pico-8 play session: mixed d-pad (fixed 12-tick cycle), after a click and taps of 🅾, ❎, 🅾+❎, 🅾 in the second before t = 0

[t = 2 s] mixed d-pad (1.2s cycle ×~1): → ← ↑ ↓ + 🅾/❎ taps, ~2s
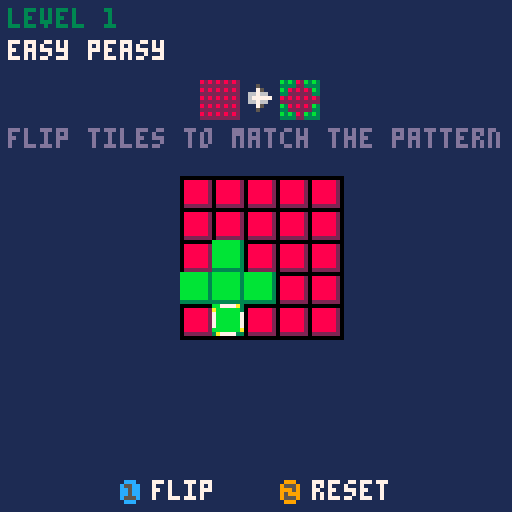
[t = 4 s] mixed d-pad (1.2s cycle ×~3): → ← ↑ ↓ + 🅾/❎ taps, ~4s
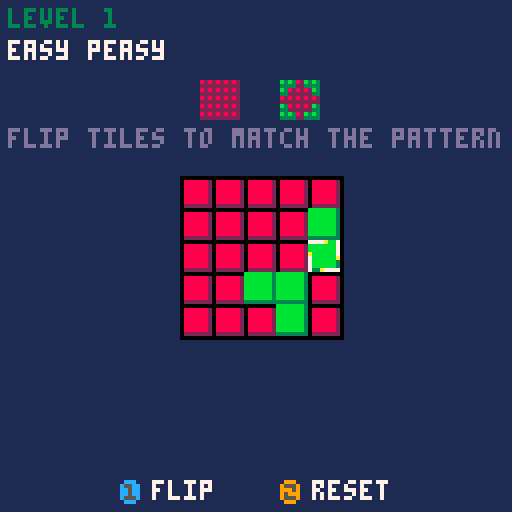
[t = 6 s] mixed d-pad (1.2s cycle ×~5): → ← ↑ ↓ + 🅾/❎ taps, ~6s
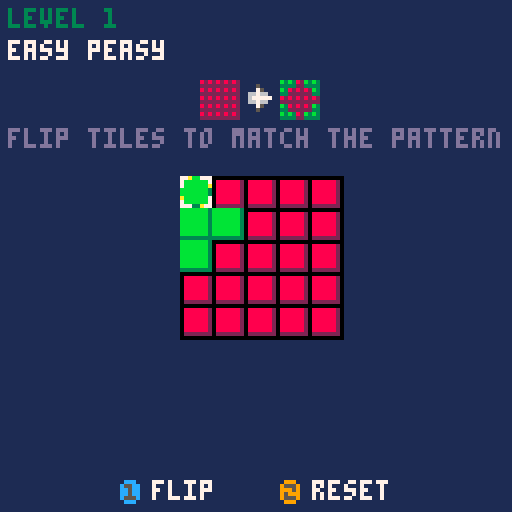

pico-8 cartridge
version 1
__lua__
-- flipit
-- by scott ramsay
------------------------------------------------------------------------------------------------------------------
-- grid
------------------------------------------------------------------------------------------------------------------
gridrecurse =
{
	none			= 0x00,
	vertical		= 0x01,
	horizontal		= 0x02,
	corners			= 0x04,
	all				= 0x0f,			-- vertical | horizontal |  corners
	notcorners		= 0x03			-- vertical | horizontal
}

gridbounds =
{
	none			= 0x00,
	top				= 0x01,
	bottom			= 0x02,
	left			= 0x04,
	right			= 0x08,
		
	vertical		= 0x03,			-- top | bottom
	horizontal		= 0x0c,			-- left | right
	all				= 0x0f,			-- top | bottom | left | right
		
	nottop			= 0x0f - 0x01,	-- all & ~top
	notbottom		= 0x0f - 0x02,	-- all & ~bottom
	notleft			= 0x0f - 0x04,	-- all & ~left,
	notright		= 0x0f - 0x08,	-- all & ~right
}

function grid_fill(g, value)	
	for i=1,g.size do
		g[i] = value
	end
end

function grid_clear(g)
	grid_fill(g, g.empty)
end

function grid_new(width, height, empty)
	local g = {}
	g.width = width
	g.height = height
	g.size = width * height
	g.empty = empty
	grid_clear(g)
	return g
end

function grid_set(g, x, y, value)
	g[(y-1) * g.width + x] = value
end

function grid_get(g, x, y)
	return g[(y-1) * g.width + x]
end

function grid_in(g, x, y)
	return x > 0 and x <= g.width and y > 0 and y <= g.height
end

function grid_equal(g0, g1)
	if g0.size ~= g1.size then
		return false
	end
	for i=1,g0.size do
		if g0[i] ~= g1[i] then
			return false
		end
	end
	return true
end

function grid_type_count(g, value)
	local total = 0
	for i=1,g.size do
		if g[i] == value then
			total += 1
		end
	end
	return total
end

function grid_pattern_fill(g, pattern)
	for i=1,g.size do
		g[i] = pattern[i]
	end
end

function grid_cell_all(g)
	local l = {}
	local count = 0
	for y=1,g.height do
		for x=1,g.width do
			count += 1
			l[count] = {x = x, y = y}
		end
	end
	return l
end

function grid_cell_type(g, value)
	local l = {}
	local count = 0
	for y=1,g.height do
		for x=1,g.width do
			if grid_get(g, x, y) == value then
				count += 1
				l[count] = {x = x, y = y}
			end
		end
	end
	return l
end

function grid_row_empty(g, row)
	for x=1,g.width do
		if (grid_get(g, x, row) ~= g.empty) then
			return false
		end
	end
	return true
end

function grid_col_empty(g, col)
	for y=1,g.height do
		if (grid_get(g, col, y) ~= g.empty) then
			return false
		end
	end
	return true
end

function grid_cell_row(g, row)
	local l = {}
	for x=1, g.width do
		l[x] = { x = x, y = row }
	end
	return l
end

function grid_cell_col(g, col)
	local l = {}
	for y=1, g.height do
		l[y] = { x = col, y = y }
	end
	return l
end

function grid_clip_x(g, x)
	return x >= 1 and (x <= g.width and x or g.width) or 1
end

function grid_clip_y(g, y)
	return y >= 1 and (y <= g.height and x or g.height) or 1
end

function grid_cell_change(g, l, value)
	for i = 1, #l do
		grid_set(g, l[i].x, l[i].y, value)
	end
end

function grid_wrap_cell(g, x, y, bound)
	if x < 1 then
		if band(bound, gridbounds.left) ~= 0 then
			return false
		end

		while x < 1 do
			x = x + g.width
		end
	elseif x > g.width then
		if band(bound, gridbounds.right) ~= 0 then
			return false
		end
			
		while x > g.width do
			x = x - g.width
		end
	end

	if y < 1 then
		if band(bound, gridbounds.top) ~= 0 then
			return false
		end

		while y < 1 do
			y = y + g.height
		end
	elseif y > g.height then
		if band(bound, gridbounds.bottom) ~= 0 then
			return false
		end
			
		while y > g.height do
			y = y - g.height
		end
	end

	return true, x, y
end

function grid_check_visit(g, value, x, y, visit, bound)
	local ok, xx, yy = grid_wrap_cell(g, x, y, bound)
	if not ok then
		return false
	end

	-- return success if matching value and we haven't visited yet
	return grid_get(g, xx, yy) == value and not grid_get(visit, xx, yy), xx, yy
end

function grid_recurse_same_touching(g, value, x, y, visit, l, recurse, bound)
	local do_add = function(xx, yy)
		grid_set(visit, xx, yy, true)
		add(l, { x = xx, y = yy})
		grid_recurse_same_touching(g, value, xx, yy, visit, l, recurse, bound)
	end

	if band(recurse, gridrecurse.vertical) ~= 0 then
		local ok, xx, yy = grid_check_visit(g, value, x, y - 1, visit, bound)
		if ok then
			do_add(xx, yy)
		end
		
		ok, xx, yy = grid_check_visit(g, value, x, y + 1, visit, bound)
		if ok then
			do_add(xx, yy)
		end
	end

	if band(recurse, gridrecurse.horizontal) ~= 0 then
		local ok, xx, yy = grid_check_visit(g, value, x - 1, y, visit, bound)
		if ok then
			do_add(xx, yy)
		end
		
		ok, xx, yy = grid_check_visit(g, value, x + 1, y, visit, bound)
		if ok then
			do_add(xx, yy)
		end
	end

	if band(recurse, gridrecurse.corners) ~= 0 then
		local ok, xx, yy = grid_check_visit(g, value, x - 1, y - 1, visit, bound)
		if ok then
			do_add(xx, yy)
		end
		
		ok, xx, yy = grid_check_visit(g, value, x + 1, y - 1, visit, bound)
		if ok then
			do_add(xx, yy)
		end

		ok, xx, yy = grid_check_visit(g, value, x - 1, y + 1, visit, bound)
		if ok then
			do_add(xx, yy)
		end
		
		ok, xx, yy = grid_check_visit(g, value, x + 1, y + 1, visit, bound)
		if ok then
			do_add(xx, yy)
		end
	end
end

function grid_cell_getsametouching(g, x, y, recurse, bound)
	-- check early out
	if not grid_in(g, x, y) then
		return {}
	end

	-- value to search
	local value = grid_get(g, x, y)

	-- visit grid
	local visit = grid_new(g.width, g.height, false)
	grid_set(visit, x, y, true)

	local l = {}
	-- perform search
	grid_recurse_same_touching(g, value, x, y, visit, l, recurse, bound)

	return l
end

function grid_to_pieces(g, cx, cy)
	local p = {}
	for y=1,g.height do
		for x=1,g.width do
			local v = grid_get(g, x, y)
			if v ~= g.empty then
				add(p, {x = (x-1)*8 + cx, y = (y-1)*8 + cy, v = v})
			end
		end
	end
	return p
end

------------------------------------------------------------------------------------------------------------------
-- flip-it game
------------------------------------------------------------------------------------------------------------------
const =
{
	cx = 45,
	cy = 44,

	fade_rate = 2,
	delta = 0.33
}

game_state =
{
	main = 0,
	playing = 1,
	solved = 2
}

fade_mode =
{
	idle = 0,
	fade_in = 1,
	fade_out = 2,
	fade_in_done = 3,
	fade_out_done = 4
}

board = grid_new(5, 5, 0)
solve = grid_new(5, 5, 0)
cursor = { x = 0, y = 0}
counter = 0
show_arrow = true
level = 1
state = game_state.main
fade = fade_mode.idle
fade_time = 0

mgrid = grid_new(3, 3, 0)
blow = {}

--------------------
levels = {}
add(levels, {
	1, 1, 0, 1, 1,
	1, 0, 0, 0, 1,
	0, 0, 0, 0, 0,
	1, 0, 0, 0, 1,
	1, 1, 0, 1, 1,
	name = "easy peasy"
})
add(levels, {
	0, 0, 0, 1, 1,
	0, 0, 1, 0, 1,
	0, 0, 1, 1, 0,
	1, 1, 0, 0, 0,
	0, 1, 0, 0, 0,
	name = "fish"
})
add(levels, {
	1, 1, 1, 1, 1,
	1, 0, 1, 0, 1,
	1, 1, 0, 1, 1,
	1, 0, 1, 0, 1,
	1, 1, 1, 1, 1,
	name = "uno x"
})
add(levels, {
	1, 1, 1, 1, 1,
	1, 0, 0, 0, 1,
	1, 0, 1, 0, 1,
	1, 0, 0, 0, 1,
	1, 1, 1, 1, 1,
	name = "rings"
})
add(levels, {
	0, 1, 1, 1, 0,
	1, 1, 1, 1, 1,
	1, 1, 0, 1, 1,
	1, 1, 1, 1, 1,
	0, 1, 1, 1, 0,
	name = "donut"
})
add(levels, {
	1, 1, 1, 1, 1,
	1, 0, 1, 0, 1,
	1, 1, 1, 1, 1,
	1, 1, 0, 1, 1,
	1, 1, 0, 1, 1,
	name = "creep"
})
add(levels, {
	1, 1, 1, 0, 0,
	1, 0, 1, 0, 0,
	1, 1, 0, 1, 1,
	0, 0, 1, 0, 1,
	0, 0, 1, 1, 1,
	name = "bear claw cake"
})
add(levels, {
	0, 1, 0, 1, 0,
	1, 0, 1, 0, 1,
	0, 1, 1, 1, 0,
	1, 0, 1, 0, 1,
	0, 1, 0, 1, 0,
	name = "checker fail"
})
add(levels, {
	1, 0, 0, 0, 1,
	1, 1, 1, 1, 1,
	1, 0, 1, 0, 1,
	1, 1, 1, 1, 1,
	1, 0, 0, 0, 1,
	name = "mooninite"
})
add(levels, {
	1, 1, 1, 1, 1,
	1, 0, 1, 0, 1,
	0, 1, 0, 1, 0,
	0, 1, 1, 1, 0,
	0, 1, 1, 1, 0,
	name = "creep 2.0"
})

--------------------

function update_fade()
	if fade == fade_mode.fade_in or fade == fade_mode.fade_out then
		fade_time += 1
		if fade_time / const.fade_rate > 6 then
			fade = fade == fade_mode.fade_in and fade_mode.fade_in_done or fade_mode.fade_out_done
		end
	end
end

function start_fade(f)
	fade = f
	fade_time = 0
end

function fade_index()
	if fade == fade_mode.fade_in then
		return 26 - min(5, fade_time / const.fade_rate)
	end

	if fade == fade_mode.fade_out then
		return 21 + min(5, fade_time / const.fade_rate)
	end

	if fade == fade_mode.fade_out_done then
		return 26
	end

	return -1
end

function new_game()
	level = 1
	grid_clear(board)
	grid_pattern_fill(solve, levels[level])
end

function _init()
	new_game()
	start_fade(fade_mode.fade_in)
	music(0)
end

function flip_point(g, x, y)
	-- flip clicked area
	flip_it(g, x, y)

	-- flip up, down, left, right
	flip_it(g, x, y - 1)
	flip_it(g, x, y + 1)
	flip_it(g, x - 1, y)
	flip_it(g, x + 1, y)
end

function _update()
	counter += 1

	update_fade()

	if counter % 20 == 0 then
		show_arrow = not show_arrow
	end

	if state == game_state.playing then
		if btnp(0) then
			cursor.x = (cursor.x + board.width - 1) % board.width
		end

		if btnp(1) then
			cursor.x = (cursor.x + 1) % board.width
		end

		if btnp(2) then
			cursor.y = (cursor.y + board.height - 1) % board.height
		end

		if btnp(3) then
			cursor.y = (cursor.y + 1) % board.height
		end

		if btnp(4) then
			local x, y = cursor.x + 1, cursor.y + 1

			if grid_get(board, x, y) ~= 2 then
				sfx(grid_get(board, x, y))

				flip_point(board, x, y)

				-- check if solved
				if grid_equal(board, solve) then

					-- reset counter to wait for blow
					counter = 0

					-- make pieces
					blow = grid_to_pieces(board, const.cx, const.cy)
					add_blow_vectors(blow)

					-- wipe board
					grid_clear(board)

					state = game_state.solved
				end
			end
		end

		-- reset board if not all red
		if btnp(5) and grid_type_count(board, 0) ~= board.size then
			sfx(2)
			grid_clear(board)
		end
	end

	if state == game_state.main then
		if fade ~= fade_mode.fade_out and (btnp(4) or btnp(5)) then
			start_fade(fade_mode.fade_out)
		end

		if fade == fade_mode.fade_out_done then
			new_game()
			state = game_state.playing
			start_fade(fade_mode.fade_in)
		end

		if counter % 20 == 0 then
			flip_point(mgrid, flr(rnd(mgrid.width) + 1), flr(rnd(mgrid.height) + 1))
		end
	end

	if state == game_state.solved then
		-- wait a few before moving blocks
		if counter > 40 then
			if counter == 41 then music(1) end
			update_blows(blow, const.delta)
		end

		if btnp(5) then

			level += 1
			if level > #levels then
				level = 1
			end
			grid_clear(board)
			grid_pattern_fill(solve, levels[level])
			blow = {}

			state = game_state.playing
		end
	end
end

function flip_it(g, x, y)
	if grid_in(g, x, y) then
		local v = grid_get(g, x, y)
		if v ~= 2 then
			grid_set(g, x, y, 1 - v)
		end
	end
end

function draw_piece(p)
	spr(p.v, p.x, p.y)
end

function draw_pieces(p)
	foreach(p, draw_piece)
end

function add_blow_vector(p)
	p.sx = rnd(16) - 8		-- speed
	p.sy = rnd(8) - 16
	p.ax = 0				-- accel
	p.ay = 8
end

function add_blow_vectors(p)
	foreach(p, add_blow_vector)
end

function update_blow(p, dt)
	p.sx += p.ax * dt
	p.sy += p.ay * dt
	p.x += p.sx * dt
	p.y += p.sy * dt
end

function update_blows(p, dt)
	for item in all(p) do update_blow(item, dt) end
end

function draw_board(g, cx, cy)
	rectfill(cx, cy, cx + g.width * 8, cy + g.height * 8, 0)

	for y = 1, g.height do
		for x = 1, g.width do
			local v = grid_get(g, x, y)
			spr(v, (x - 1) * 8 + cx, (y - 1) * 8 + cy)
		end
	end
end

function draw_solver(g, cx, cy)
	local c0, c1 = {8, 11, 12}, {2, 3, 1}
	for y = 1, g.height do
		for x = 1, g.width do
			local v = grid_get(g, x, y) + 1
			local xx, yy = (x-1) *2 + cx, (y-1)*2 + cy
			pset(xx, yy, c0[v])
			pset(xx + 1, yy, c1[v])
			pset(xx, yy + 1, c1[v])
			pset(xx + 1, yy + 1, c1[v])
		end
	end
end

function draw_cursor(cx, cy)
	spr(3 + (counter / 5 % 7), cursor.x * 8 + const.cx, cursor.y * 8 + const.cy)
end

function draw_hud()
	spr(18, 50, 20, 2, 2)
	draw_solver(solve, 70, 20)
	if show_arrow then spr(20, 60, 21) end
end

function draw_level()
	print("level " .. level, 2, 2, 3)
	print(levels[level].name, 2, 10, 7)
end

function draw_main()
	rectfill(0, 0, 127, 127, 1)
	spr(48, 50, 30, 4, 3)
	draw_board(mgrid, 54, 64)

	print("by scott ramsay", 35, 56, 13)
	local x = 20
	print("press", 27, 120, 7)
	spr(16, x + 30, 120) print("or", x + 38, 120, 7)
	spr(17, x + 49, 120) print("to play", x + 57, 120, 7)
end

function draw_fade()
	local idx = fade_index()
	if idx ~= -1 then
		palt(0, false)
		palt(12, true)
		do_tile(idx)
		palt()
	end
end

function do_tile(n)
	for y=1,16 do
		for x=1,16 do
			spr(n, (x-1)*8, (y-1)*8)
		end
	end
end

function _draw()
	cls()

	if state == game_state.main then
		draw_main()
	end

	if state == game_state.playing or state == game_state.solved then
		rectfill(0, 0, 127, 127, 1)

		-- gamu
		draw_board(board, const.cx, const.cy)
		draw_level()

		if state ~= game_state.solved then
			draw_hud()
			print("flip tiles to match the pattern", 2, 32, 13)
			draw_cursor(const.cx, const.cy)
			spr(16, 30, 120) print("flip", 38, 120, 7)
			spr(17, 70, 120) print("reset", 78, 120, 7)
		else
			spr(17, 50, 120) print("next", 58, 120, 7)
			print("good job", 50, 32, 13)
			draw_hud()
		end

		draw_pieces(blow)
	end

	draw_fade()
end
__gfx__
00000000bbbbbbb3ccccccc177a00777777a00777777a00707777a00007777a0a007777a7a007777000000000000000000000000000000000000000000000000
08888882bbbbbbb3ccccccc170000007700000070000000700000007a0000000700000007000000a000000000000000000000000000000000000000000000000
08888882bbbbbbb3ccccccc17000000a0000000700000007a0000007700000077000000070000000000000000000000000000000000000000000000000000000
08888882bbbbbbb3ccccccc1000000000000000aa000000770000007700000077000000770000000000000000000000000000000000000000000000000000000
08888882bbbbbbb3ccccccc100000000a00000007000000a70000007700000077000000700000007000000000000000000000000000000000000000000000000
08888882bbbbbbb3ccccccc1a000000770000000700000007000000a700000070000000700000007000000000000000000000000000000000000000000000000
08888882bbbbbbb3ccccccc1700000077000000770000000700000000000000a00000007a0000007000000000000000000000000000000000000000000000000
02222222333333331111111177700a777700a777700a777700a777700a777700a777700a777700a7000000000000000000000000000000000000000000000000
0ccc000009990000828282828200000000005000ccccccccc0c0c0c0c0c0c0c0c0c0c0c0c000c000000000000000000000000000000000000000000000000000
c55cc00095559000222222222200000000007500cccccccc0ccc0ccc0c0c0c0c0000000000000000000000000000000000000000000000000000000000000000
cc5cc00099959000828282828200000000667660ccccccccc0c0c0c0c0c0c0c0c0c0c0c000c000c000c000000000000000000000000000000000000000000000
cc5cc00095999000222222222200000000677777cccccccc0c0ccc0c0c0c0c0c0000000000000000000000000000000000000000000000000000000000000000
c555c00095559000828282828200000000667660ccccccccc0c0c0c0c0c0c0c0c0c0c0c0c000c000000000000000000000000000000000000000000000000000
0ccc000009990000222222222200000000007500cccccccc0ccc0ccc0c0c0c0c0000000000000000000000000000000000000000000000000000000000000000
0000000000000000828282828200000000005000ccccccccc0c0c0c0c0c0c0c0c0c0c0c000c000c0000000000000000000000000000000000000000000000000
0000000000000000222222222200000000000000cccccccc0c0c0c0c0c0c0c0c0000000000000000000000000000000000000000000000000000000000000000
00000000000000008282828282000000000000000000000000000000000000000000000000000000000000000000000000000000000000000000000000000000
00000000000000002222222222000000000000000000000000000000000000000000000000000000000000000000000000000000000000000000000000000000
00000000000000000000000000000000000000000000000000000000000000000000000000000000000000000000000000000000000000000000000000000000
00000000000000000000000000000000000000000000000000000000000000000000000000000000000000000000000000000000000000000000000000000000
00000000000000000000000000000000000000000000000000000000000000000000000000000000000000000000000000000000000000000000000000000000
00000000000000000000000000000000000000000000000000000000000000000000000000000000000000000000000000000000000000000000000000000000
00000000000000000000000000000000000000000000000000000000000000000000000000000000000000000000000000000000000000000000000000000000
00000000000000000000000000000000000000000000000000000000000000000000000000000000000000000000000000000000000000000000000000000000
00000000000000000000000000000000000000000000000000000000000000000000000000000000000000000000000000000000000000000000000000000000
00000000000000000000000000000000000000000000000000000000000000000000000000000000000000000000000000000000000000000000000000000000
00033333333333330333333333333300000000000000000000000000000000000000000000000000000000000000000000000000000000000000000000000000
0003bbbbbbbbbbb303bbbbbbbbbbb300000000000000000000000000000000000000000000000000000000000000000000000000000000000000000000000000
0003b777777b77b303b77b777777b300000000000000000000000000000000000000000000000000000000000000000000000000000000000000000000000000
0003b777777b77b303b77b777777b300000000000000000000000000000000000000000000000000000000000000000000000000000000000000000000000000
0003b77bbbbb77b303b77b77bb77b300000000000000000000000000000000000000000000000000000000000000000000000000000000000000000000000000
0003b77bbbbb77b303b77b77bb77b300000000000000000000000000000000000000000000000000000000000000000000000000000000000000000000000000
0003b7777bbb77b303b77b777777b300000000000000000000000000000000000000000000000000000000000000000000000000000000000000000000000000
0003b7777bbb77b333b77b777777b300000000000000000000000000000000000000000000000000000000000000000000000000000000000000000000000000
0003b77bbbbb77bbbbb77b77bbbbb300000000000000000000000000000000000000000000000000000000000000000000000000000000000000000000000000
0003b77bbbbb777777b77b77b3333300000000000000000000000000000000000000000000000000000000000000000000000000000000000000000000000000
0003b77bbbbb777777b77b77b3000000000000000000000000000000000000000000000000000000000000000000000000000000000000000000000000000000
0003bbbbbbbbbbbbbbbbbbbbb3000000000000000000000000000000000000000000000000000000000000000000000000000000000000000000000000000000
00033333333333333333333333000000000000000000000000000000000000000000000000000000000000000000000000000000000000000000000000000000
00000000000000000000000000000000000000000000000000000000000000000000000000000000000000000000000000000000000000000000000000000000
00000000000333333333330000000000000000000000000000000000000000000000000000000000000000000000000000000000000000000000000000000000
000000000003bbb3bbbbb30000000000000000000000000000000000000000000000000000000000000000000000000000000000000000000000000000000000
000000000003b7b3b777b30000000000000000000000000000000000000000000000000000000000000000000000000000000000000000000000000000000000
000000000003b7b3bb7bb30000000000000000000000000000000000000000000000000000000000000000000000000000000000000000000000000000000000
000000000003b7b33b7b330000000000000000000000000000000000000000000000000000000000000000000000000000000000000000000000000000000000
000000000003b7b33b7b300000000000000000000000000000000000000000000000000000000000000000000000000000000000000000000000000000000000
000000000003bbb33bbb300000000000000000000000000000000000000000000000000000000000000000000000000000000000000000000000000000000000
00000000000333333333300000000000000000000000000000000000000000000000000000000000000000000000000000000000000000000000000000000000
00000000000000000000000000000000000000000000000000000000000000000000000000000000000000000000000000000000000000000000000000000000
00000000000000000000000000000000000000000000000000000000000000000000000000000000000000000000000000000000000000000000000000000000
00000000000000000000000000000000000000000000000000000000000000000000000000000000000000000000000000000000000000000000000000000000
00000000000000000000000000000000000000000000000000000000000000000000000000000000000000000000000000000000000000000000000000000000
00000000000000000000000000000000000000000000000000000000000000000000000000000000000000000000000000000000000000000000000000000000
00000000000000000000000000000000000000000000000000000000000000000000000000000000000000000000000000000000000000000000000000000000
00000000000000000000000000000000000000000000000000000000000000000000000000000000000000000000000000000000000000000000000000000000
00000000000000000000000000000000000000000000000000000000000000000000000000000000000000000000000000000000000000000000000000000000
00000000000000000000000000000000000000000000000000000000000000000000000000000000000000000000000000000000000000000000000000000000
00000000000000000000000000000000000000000000000000000000000000000000000000000000000000000000000000000000000000000000000000000000
00000000000000000000000000000000000000000000000000000000000000000000000000000000000000000000000000000000000000000000000000000000
00000000000000000000000000000000000000000000000000000000000000000000000000000000000000000000000000000000000000000000000000000000
00000000000000000000000000000000000000000000000000000000000000000000000000000000000000000000000000000000000000000000000000000000
00000000000000000000000000000000000000000000000000000000000000000000000000000000000000000000000000000000000000000000000000000000
00000000000000000000000000000000000000000000000000000000000000000000000000000000000000000000000000000000000000000000000000000000
00000000000000000000000000000000000000000000000000000000000000000000000000000000000000000000000000000000000000000000000000000000
00000000000000000000000000000000000000000000000000000000000000000000000000000000000000000000000000000000000000000000000000000000
00000000000000000000000000000000000000000000000000000000000000000000000000000000000000000000000000000000000000000000000000000000
00000000000000000000000000000000000000000000000000000000000000000000000000000000000000000000000000000000000000000000000000000000
00000000000000000000000000000000000000000000000000000000000000000000000000000000000000000000000000000000000000000000000000000000
00000000000000000000000000000000000000000000000000000000000000000000000000000000000000000000000000000000000000000000000000000000
00000000000000000000000000000000000000000000000000000000000000000000000000000000000000000000000000000000000000000000000000000000
00000000000000000000000000000000000000000000000000000000000000000000000000000000000000000000000000000000000000000000000000000000
00000000000000000000000000000000000000000000000000000000000000000000000000000000000000000000000000000000000000000000000000000000
00000000000000000000000000000000000000000000000000000000000000000000000000000000000000000000000000000000000000000000000000000000
00000000000000000000000000000000000000000000000000000000000000000000000000000000000000000000000000000000000000000000000000000000
00000000000000000000000000000000000000000000000000000000000000000000000000000000000000000000000000000000000000000000000000000000
00000000000000000000000000000000000000000000000000000000000000000000000000000000000000000000000000000000000000000000000000000000
00000000000000000000000000000000000000000000000000000000000000000000000000000000000000000000000000000000000000000000000000000000
00000000000000000000000000000000000000000000000000000000000000000000000000000000000000000000000000000000000000000000000000000000
00000000000000000000000000000000000000000000000000000000000000000000000000000000000000000000000000000000000000000000000000000000
00000000000000000000000000000000000000000000000000000000000000000000000000000000000000000000000000000000000000000000000000000000
00000000000000000000000000000000000000000000000000000000000000000000000000000000000000000000000000000000000000000000000000000000
00000000000000000000000000000000000000000000000000000000000000000000000000000000000000000000000000000000000000000000000000000000
00000000000000000000000000000000000000000000000000000000000000000000000000000000000000000000000000000000000000000000000000000000
00000000000000000000000000000000000000000000000000000000000000000000000000000000000000000000000000000000000000000000000000000000
00000000000000000000000000000000000000000000000000000000000000000000000000000000000000000000000000000000000000000000000000000000
00000000000000000000000000000000000000000000000000000000000000000000000000000000000000000000000000000000000000000000000000000000
00000000000000000000000000000000000000000000000000000000000000000000000000000000000000000000000000000000000000000000000000000000
00000000000000000000000000000000000000000000000000000000000000000000000000000000000000000000000000000000000000000000000000000000
00000000000000000000000000000000000000000000000000000000000000000000000000000000000000000000000000000000000000000000000000000000
00000000000000000000000000000000000000000000000000000000000000000000000000000000000000000000000000000000000000000000000000000000
00000000000000000000000000000000000000000000000000000000000000000000000000000000000000000000000000000000000000000000000000000000
00000000000000000000000000000000000000000000000000000000000000000000000000000000000000000000000000000000000000000000000000000000
00000000000000000000000000000000000000000000000000000000000000000000000000000000000000000000000000000000000000000000000000000000
00000000000000000000000000000000000000000000000000000000000000000000000000000000000000000000000000000000000000000000000000000000
00000000000000000000000000000000000000000000000000000000000000000000000000000000000000000000000000000000000000000000000000000000
00000000000000000000000000000000000000000000000000000000000000000000000000000000000000000000000000000000000000000000000000000000
00000000000000000000000000000000000000000000000000000000000000000000000000000000000000000000000000000000000000000000000000000000
00000000000000000000000000000000000000000000000000000000000000000000000000000000000000000000000000000000000000000000000000000000
00000000000000000000000000000000000000000000000000000000000000000000000000000000000000000000000000000000000000000000000000000000
00000000000000000000000000000000000000000000000000000000000000000000000000000000000000000000000000000000000000000000000000000000
00000000000000000000000000000000000000000000000000000000000000000000000000000000000000000000000000000000000000000000000000000000
00000000000000000000000000000000000000000000000000000000000000000000000000000000000000000000000000000000000000000000000000000000
00000000000000000000000000000000000000000000000000000000000000000000000000000000000000000000000000000000000000000000000000000000
00000000000000000000000000000000000000000000000000000000000000000000000000000000000000000000000000000000000000000000000000000000
00000000000000000000000000000000000000000000000000000000000000000000000000000000000000000000000000000000000000000000000000000000
00000000000000000000000000000000000000000000000000000000000000000000000000000000000000000000000000000000000000000000000000000000
00000000000000000000000000000000000000000000000000000000000000000000000000000000000000000000000000000000000000000000000000000000
00000000000000000000000000000000000000000000000000000000000000000000000000000000000000000000000000000000000000000000000000000000
00000000000000000000000000000000000000000000000000000000000000000000000000000000000000000000000000000000000000000000000000000000
00000000000000000000000000000000000000000000000000000000000000000000000000000000000000000000000000000000000000000000000000000000
00000000000000000000000000000000000000000000000000000000000000000000000000000000000000000000000000000000000000000000000000000000
00000000000000000000000000000000000000000000000000000000000000000000000000000000000000000000000000000000000000000000000000000000
00000000000000000000000000000000000000000000000000000000000000000000000000000000000000000000000000000000000000000000000000000000
00000000000000000000000000000000000000000000000000000000000000000000000000000000000000000000000000000000000000000000000000000000
00000000000000000000000000000000000000000000000000000000000000000000000000000000000000000000000000000000000000000000000000000000
00000000000000000000000000000000000000000000000000000000000000000000000000000000000000000000000000000000000000000000000000000000
00000000000000000000000000000000000000000000000000000000000000000000000000000000000000000000000000000000000000000000000000000000
00000000000000000000000000000000000000000000000000000000000000000000000000000000000000000000000000000000000000000000000000000000
00000000000000000000000000000000000000000000000000000000000000000000000000000000000000000000000000000000000000000000000000000000
00000000000000000000000000000000000000000000000000000000000000000000000000000000000000000000000000000000000000000000000000000000
00000000000000000000000000000000000000000000000000000000000000000000000000000000000000000000000000000000000000000000000000000000
00000000000000000000000000000000000000000000000000000000000000000000000000000000000000000000000000000000000000000000000000000000
00000000000000000000000000000000000000000000000000000000000000000000000000000000000000000000000000000000000000000000000000000000
00000000000000000000000000000000000000000000000000000000000000000000000000000000000000000000000000000000000000000000000000000000
00000000000000000000000000000000000000000000000000000000000000000000000000000000000000000000000000000000000000000000000000000000
00000000000000000000000000000000000000000000000000000000000000000000000000000000000000000000000000000000000000000000000000000000
00000000000000000000000000000000000000000000000000000000000000000000000000000000000000000000000000000000000000000000000000000000
00000000000000000000000000000000000000000000000000000000000000000000000000000000000000000000000000000000000000000000000000000000
__gff__
0000000000000000000000000000000000000000000000000000000000000000000000000000000000000000000000000000000000000000000000000000000000000000000000000000000000000000000000000000000000000000000000000000000000000000000000000000000000000000000000000000000000000000
0000000000000000000000000000000000000000000000000000000000000000000000000000000000000000000000000000000000000000000000000000000000000000000000000000000000000000000000000000000000000000000000000000000000000000000000000000000000000000000000000000000000000000
__map__
0000000000000000000000000000000000000000000000000000000000000000000000000000000000000000000000000000000000000000000000000000000000000000000000000000000000000000000000000000000000000000000000000000000000000000000000000000000000000000000000000000000000000000
0000000000000000000000000000000000000000000000000000000000000000000000000000000000000000000000000000000000000000000000000000000000000000000000000000000000000000000000000000000000000000000000000000000000000000000000000000000000000000000000000000000000000000
0000000000000000000000000000000000000000000000000000000000000000000000000000000000000000000000000000000000000000000000000000000000000000000000000000000000000000000000000000000000000000000000000000000000000000000000000000000000000000000000000000000000000000
0000000000000000000000000000000000000000000000000000000000000000000000000000000000000000000000000000000000000000000000000000000000000000000000000000000000000000000000000000000000000000000000000000000000000000000000000000000000000000000000000000000000000000
0000000000000000000000000000000000000000000000000000000000000000000000000000000000000000000000000000000000000000000000000000000000000000000000000000000000000000000000000000000000000000000000000000000000000000000000000000000000000000000000000000000000000000
0000000000000000000000000000000000000000000000000000000000000000000000000000000000000000000000000000000000000000000000000000000000000000000000000000000000000000000000000000000000000000000000000000000000000000000000000000000000000000000000000000000000000000
0000000000000000000000000000000000000000000000000000000000000000000000000000000000000000000000000000000000000000000000000000000000000000000000000000000000000000000000000000000000000000000000000000000000000000000000000000000000000000000000000000000000000000
0000000000000000000000000000000000000000000000000000000000000000000000000000000000000000000000000000000000000000000000000000000000000000000000000000000000000000000000000000000000000000000000000000000000000000000000000000000000000000000000000000000000000000
0000000000000000000000000000000000000000000000000000000000000000000000000000000000000000000000000000000000000000000000000000000000000000000000000000000000000000000000000000000000000000000000000000000000000000000000000000000000000000000000000000000000000000
0000000000000000000000000000000000000000000000000000000000000000000000000000000000000000000000000000000000000000000000000000000000000000000000000000000000000000000000000000000000000000000000000000000000000000000000000000000000000000000000000000000000000000
0000000000000000000000000000000000000000000000000000000000000000000000000000000000000000000000000000000000000000000000000000000000000000000000000000000000000000000000000000000000000000000000000000000000000000000000000000000000000000000000000000000000000000
0000000000000000000000000000000000000000000000000000000000000000000000000000000000000000000000000000000000000000000000000000000000000000000000000000000000000000000000000000000000000000000000000000000000000000000000000000000000000000000000000000000000000000
0000000000000000000000000000000000000000000000000000000000000000000000000000000000000000000000000000000000000000000000000000000000000000000000000000000000000000000000000000000000000000000000000000000000000000000000000000000000000000000000000000000000000000
0000000000000000000000000000000000000000000000000000000000000000000000000000000000000000000000000000000000000000000000000000000000000000000000000000000000000000000000000000000000000000000000000000000000000000000000000000000000000000000000000000000000000000
0000000000000000000000000000000000000000000000000000000000000000000000000000000000000000000000000000000000000000000000000000000000000000000000000000000000000000000000000000000000000000000000000000000000000000000000000000000000000000000000000000000000000000
0000000000000000000000000000000000000000000000000000000000000000000000000000000000000000000000000000000000000000000000000000000000000000000000000000000000000000000000000000000000000000000000000000000000000000000000000000000000000000000000000000000000000000
0000000000000000000000000000000000000000000000000000000000000000000000000000000000000000000000000000000000000000000000000000000000000000000000000000000000000000000000000000000000000000000000000000000000000000000000000000000000000000000000000000000000000000
0000000000000000000000000000000000000000000000000000000000000000000000000000000000000000000000000000000000000000000000000000000000000000000000000000000000000000000000000000000000000000000000000000000000000000000000000000000000000000000000000000000000000000
0000000000000000000000000000000000000000000000000000000000000000000000000000000000000000000000000000000000000000000000000000000000000000000000000000000000000000000000000000000000000000000000000000000000000000000000000000000000000000000000000000000000000000
0000000000000000000000000000000000000000000000000000000000000000000000000000000000000000000000000000000000000000000000000000000000000000000000000000000000000000000000000000000000000000000000000000000000000000000000000000000000000000000000000000000000000000
0000000000000000000000000000000000000000000000000000000000000000000000000000000000000000000000000000000000000000000000000000000000000000000000000000000000000000000000000000000000000000000000000000000000000000000000000000000000000000000000000000000000000000
0000000000000000000000000000000000000000000000000000000000000000000000000000000000000000000000000000000000000000000000000000000000000000000000000000000000000000000000000000000000000000000000000000000000000000000000000000000000000000000000000000000000000000
0000000000000000000000000000000000000000000000000000000000000000000000000000000000000000000000000000000000000000000000000000000000000000000000000000000000000000000000000000000000000000000000000000000000000000000000000000000000000000000000000000000000000000
0000000000000000000000000000000000000000000000000000000000000000000000000000000000000000000000000000000000000000000000000000000000000000000000000000000000000000000000000000000000000000000000000000000000000000000000000000000000000000000000000000000000000000
0000000000000000000000000000000000000000000000000000000000000000000000000000000000000000000000000000000000000000000000000000000000000000000000000000000000000000000000000000000000000000000000000000000000000000000000000000000000000000000000000000000000000000
0000000000000000000000000000000000000000000000000000000000000000000000000000000000000000000000000000000000000000000000000000000000000000000000000000000000000000000000000000000000000000000000000000000000000000000000000000000000000000000000000000000000000000
0000000000000000000000000000000000000000000000000000000000000000000000000000000000000000000000000000000000000000000000000000000000000000000000000000000000000000000000000000000000000000000000000000000000000000000000000000000000000000000000000000000000000000
0000000000000000000000000000000000000000000000000000000000000000000000000000000000000000000000000000000000000000000000000000000000000000000000000000000000000000000000000000000000000000000000000000000000000000000000000000000000000000000000000000000000000000
0000000000000000000000000000000000000000000000000000000000000000000000000000000000000000000000000000000000000000000000000000000000000000000000000000000000000000000000000000000000000000000000000000000000000000000000000000000000000000000000000000000000000000
0000000000000000000000000000000000000000000000000000000000000000000000000000000000000000000000000000000000000000000000000000000000000000000000000000000000000000000000000000000000000000000000000000000000000000000000000000000000000000000000000000000000000000
0000000000000000000000000000000000000000000000000000000000000000000000000000000000000000000000000000000000000000000000000000000000000000000000000000000000000000000000000000000000000000000000000000000000000000000000000000000000000000000000000000000000000000
0000000000000000000000000000000000000000000000000000000000000000000000000000000000000000000000000000000000000000000000000000000000000000000000000000000000000000000000000000000000000000000000000000000000000000000000000000000000000000000000000000000000000000
